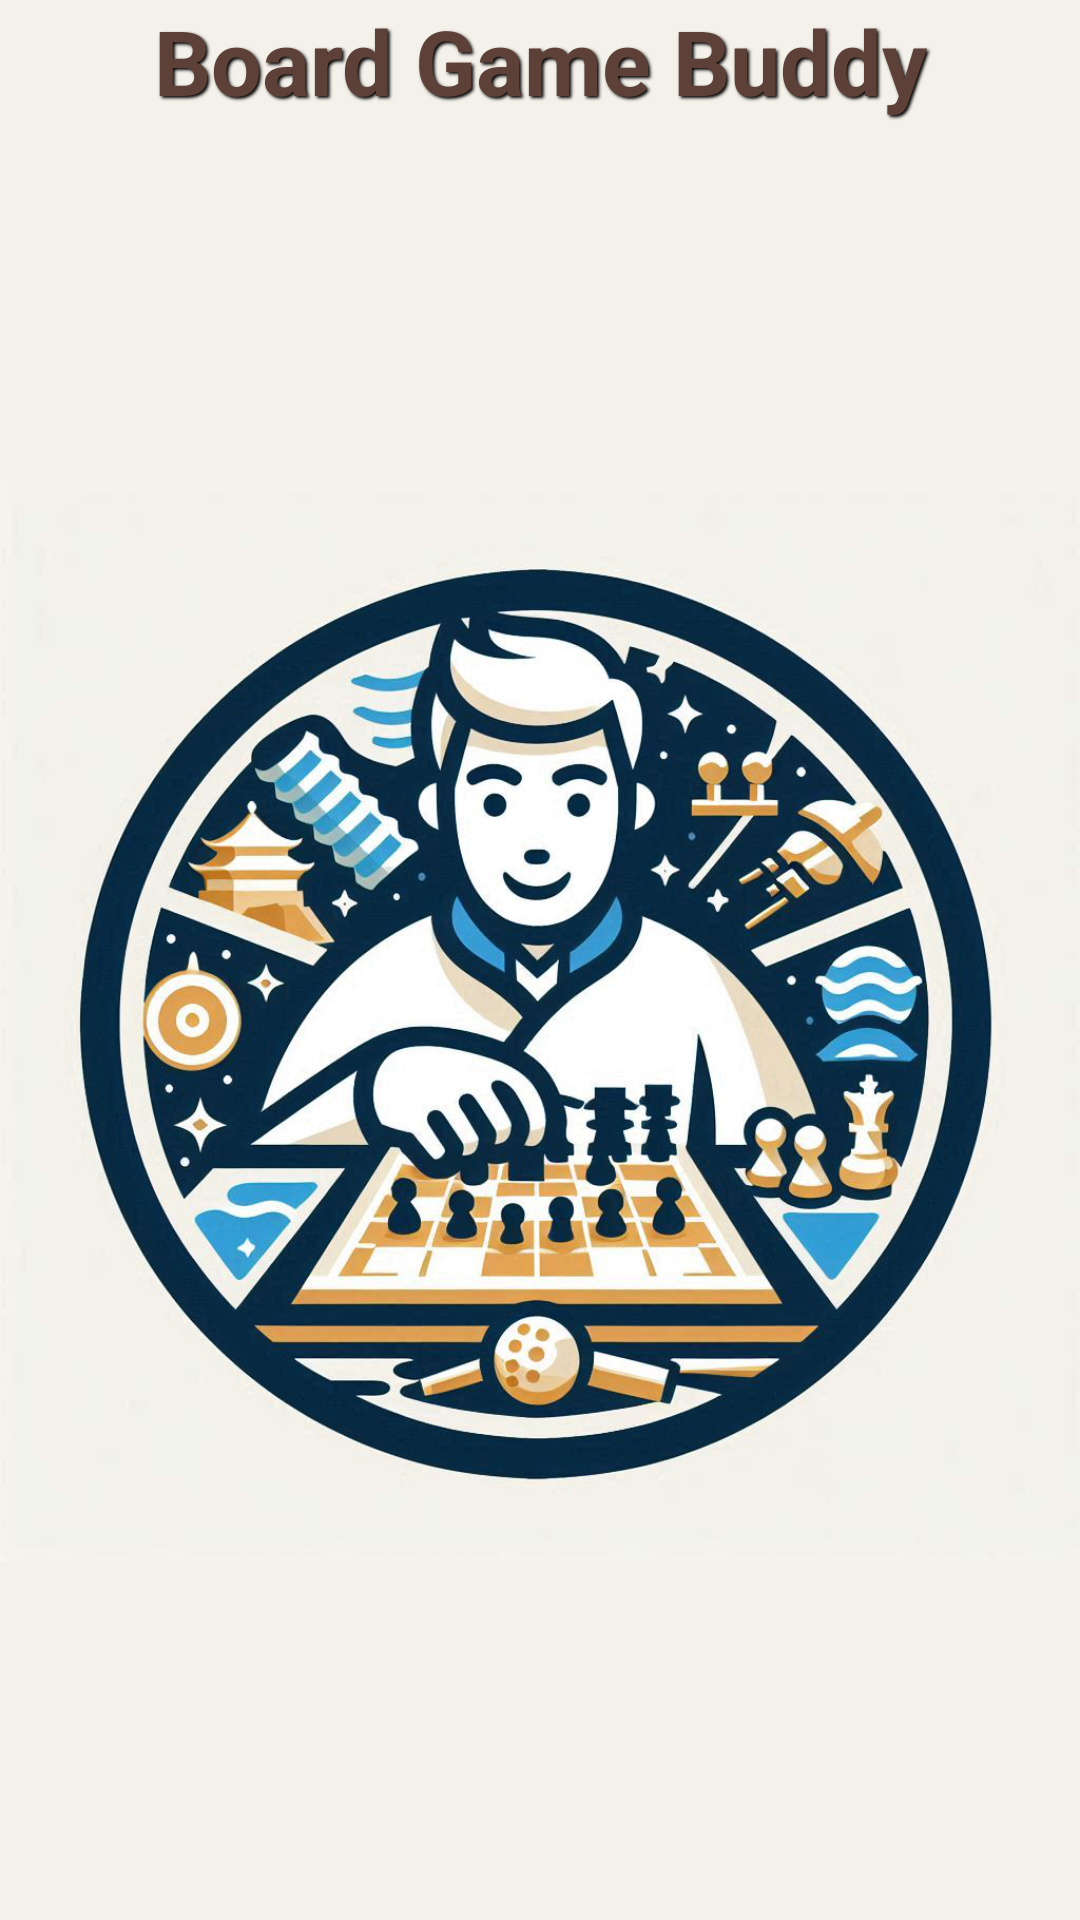

Produce the Android XML layout that renders to this screen, including the resource entries it uses.
<!-- AndroidManifest.xml: application theme Theme.BoardGameBuddy -->
<!-- res/layout/drawer_header.xml -->
<?xml version="1.0" encoding="utf-8"?>
<LinearLayout xmlns:android="http://schemas.android.com/apk/res/android"
    android:layout_width="match_parent"
    android:layout_height="200dp"
    android:layout_marginTop="32dp"
    android:orientation="vertical"
    android:background="@color/startup_light">

    <TextView
        android:id="@+id/user_email"
        android:layout_width="match_parent"
        android:layout_height="wrap_content"
        android:gravity="center_horizontal"
        android:text="user@gmail.com"
        android:textSize="16sp"
        android:textColor="@color/startup_dark"
        android:layout_marginTop="8dp"
        android:visibility="gone"/>
    <TextView
        android:layout_width="match_parent"
        android:layout_height="wrap_content"
        android:gravity="center_horizontal"
        android:text="@string/app_name"
        android:textSize="30sp"
        android:textStyle="bold"
        android:textColor="@color/startup_dark"
        android:shadowColor="#000000"
        android:shadowRadius="2"
        android:shadowDx="2"
        android:shadowDy="2"/>
    <ImageView
        android:layout_width="match_parent"
        android:layout_height="match_parent"
        android:src="@drawable/bgbuddy_logo" />

</LinearLayout>
<!-- resources referenced by this layout -->
<resources>
  <color name="startup_dark">#5D4037</color>
  <color name="startup_light">#F4F1EA</color>
  <!-- drawable bgbuddy_logo: png bitmap (drawable, 797606 bytes) -->
  <string name="app_name">Board Game Buddy</string>
  <style name="Theme.BoardGameBuddy" parent="Base.Theme.BoardGameBuddy" />
  <style name="Base.Theme.BoardGameBuddy" parent="Theme.Material3.DayNight.NoActionBar">
          <item name="colorPrimaryDark">#5D4037</item>
      </style>
</resources>
